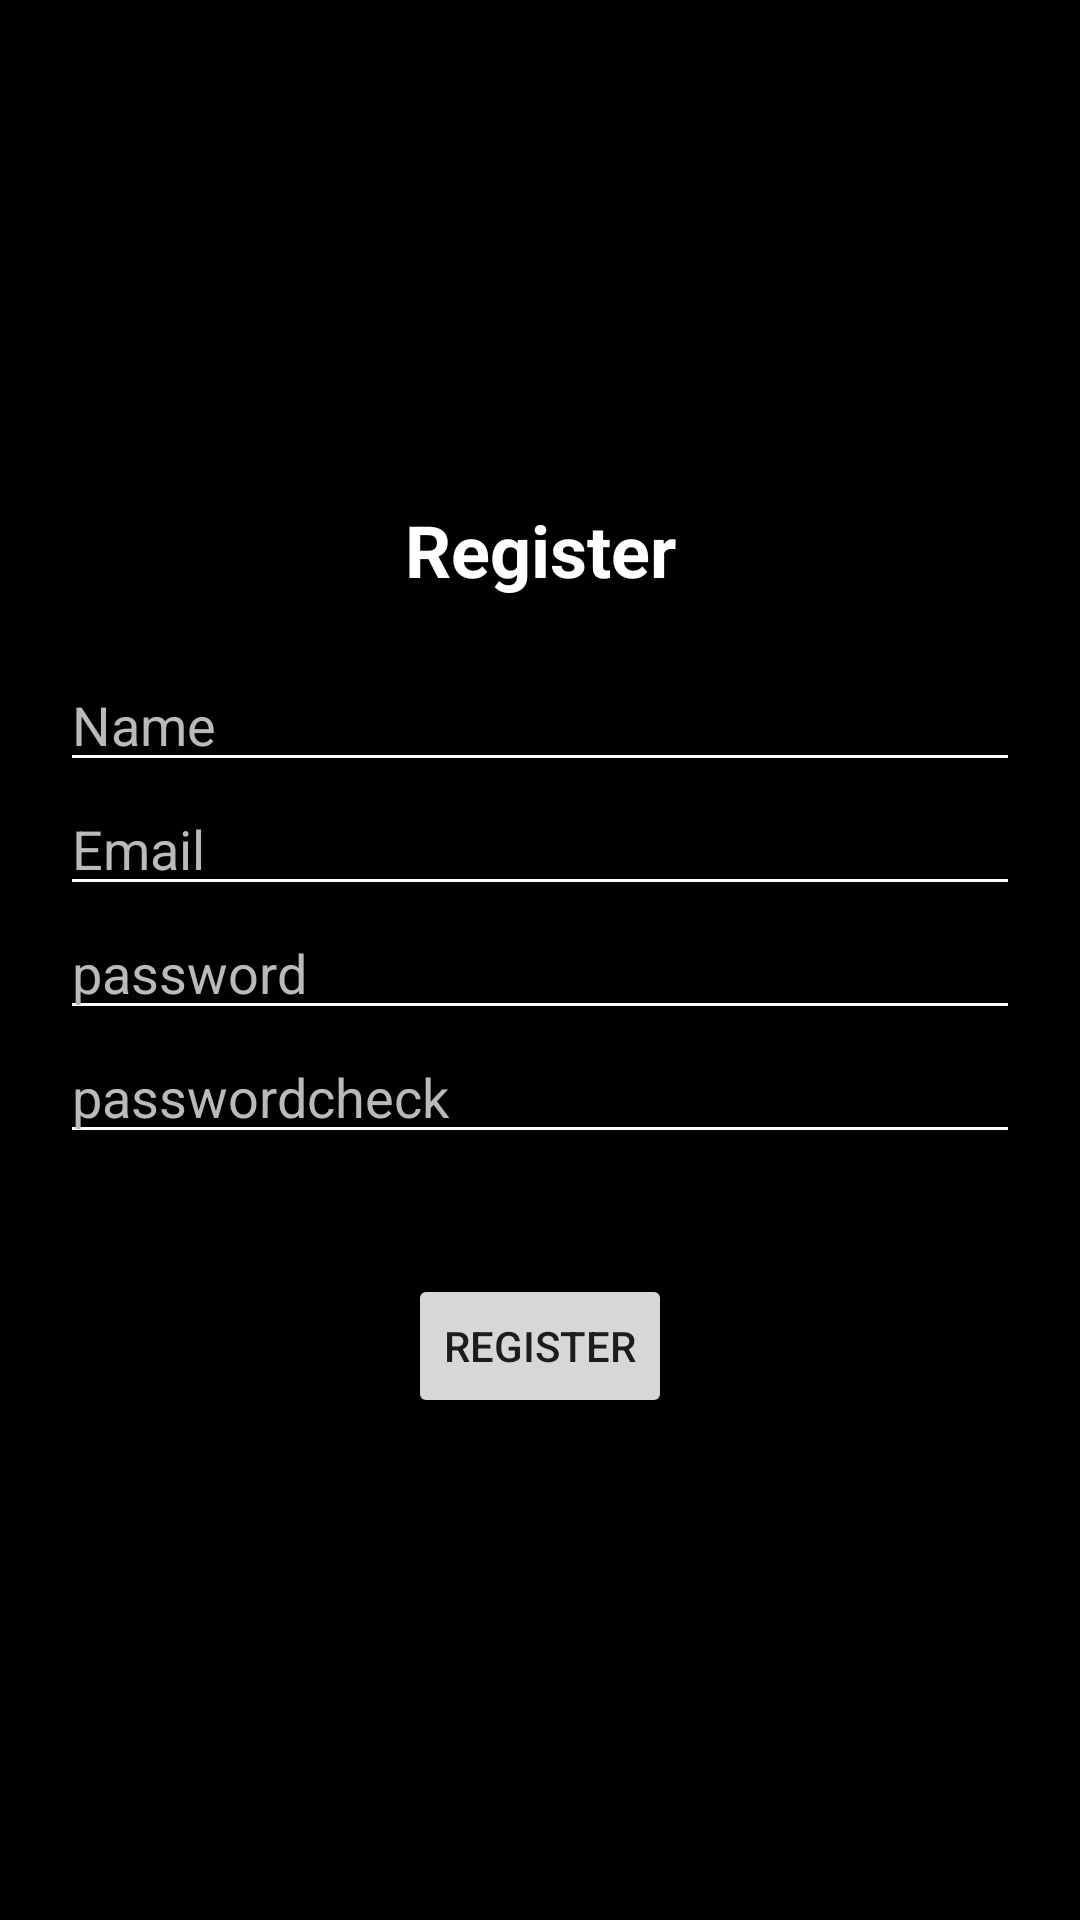

Android layout source for this screen:
<!-- AndroidManifest.xml: application theme Theme.Diary -->
<!-- res/layout/activity_register.xml -->
<?xml version="1.0" encoding="utf-8"?>
<LinearLayout
    xmlns:android="http://schemas.android.com/apk/res/android"
    android:layout_width="match_parent"
    android:layout_height="match_parent"
    android:orientation="vertical"
    android:background="#000000">

    <LinearLayout
        android:layout_width="match_parent"
        android:layout_height="match_parent"
        android:orientation="vertical"
        android:gravity="center"
        android:layout_margin="20dp">

    <TextView
        android:layout_width="match_parent"
        android:layout_height="wrap_content"
        android:text="Register"
        android:textSize="24dp"
        android:textColor="#FFFFFF"
        android:gravity="center"
        android:layout_marginBottom="20dp"
        android:textStyle="bold"/>

    <EditText
        android:id="@+id/nameEt"
        android:layout_width="match_parent"
        android:layout_height="wrap_content"
        android:hint="Name"
        android:textColorHint="#BABABA"
        android:textColor="#FFFFFF"
        android:backgroundTint="#FFFFFF"/>

    <EditText
        android:id="@+id/emailEt"
        android:layout_width="match_parent"
        android:layout_height="wrap_content"
        android:hint="Email"
        android:textColorHint="#BABABA"
        android:textColor="#FFFFFF"
        android:backgroundTint="#FFFFFF"/>

    <EditText
        android:id="@+id/passwordEdt"
        android:layout_width="match_parent"
        android:layout_height="wrap_content"
        android:hint="password"
        android:textColorHint="#BABABA"
        android:textColor="#FFFFFF"
        android:backgroundTint="#FFFFFF"/>

    <EditText
        android:id="@+id/passwordcheckEdt"
        android:layout_width="match_parent"
        android:layout_height="wrap_content"
        android:hint="passwordcheck"
        android:textColorHint="#BABABA"
        android:textColor="#FFFFFF"
        android:backgroundTint="#FFFFFF"/>

    <Button
        android:id="@+id/register2_btn"
        android:layout_width="wrap_content"
        android:layout_height="wrap_content"
        android:text="REGISTER"
        android:layout_marginTop="40dp"/>
    </LinearLayout>

</LinearLayout>
<!-- resources referenced by this layout -->
<resources>
  <style name="Theme.Diary" parent="Theme.AppCompat.Light.DarkActionBar">
          
          <item name="colorPrimary">@color/purple_500</item>
          <item name="colorPrimaryVariant">@color/black</item>
          <item name="colorOnPrimary">@color/white</item>
          
          <item name="colorSecondary">@color/teal_200</item>
          <item name="colorSecondaryVariant">@color/teal_700</item>
          <item name="colorOnSecondary">@color/black</item>
          
          <item name="android:statusBarColor" tools:targetApi="l">?attr/colorPrimaryVariant</item>
          
          <item name="windowActionBar">false</item>
          <item name="windowNoTitle">true</item>
  
  
          <item name="android:itemBackground">#24262C</item>
          <item name="android:itemTextAppearance">@style/MenuText</item>
  
      </style>
  <style name="MenuText">
          <item name="android:textColor">@android:color/white</item>
      </style>
  <!-- not gathered from this repository: default colours our renderer supplied (Android Studio template values) -->
  <color name="purple_500">#FF6200EE</color>
  <color name="teal_200">#FF03DAC5</color>
  <color name="teal_700">#FF018786</color>
  <color name="black">#FF000000</color>
  <color name="white">#FFFFFFFF</color>
</resources>
